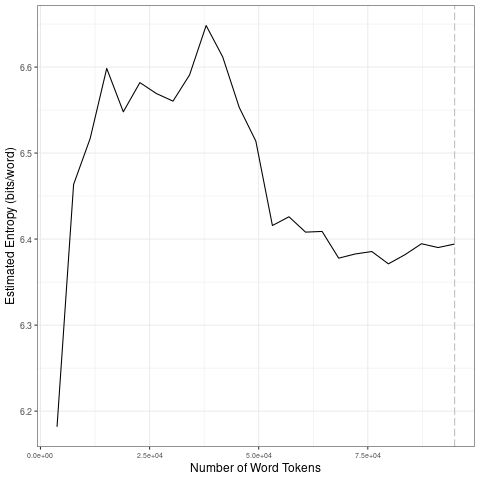

Data behind this chart, as committed beside it:
file, entropy.Corpus.Size, entropy.Entropy, sd.Corpus.Size, sd.SD
data/2021_by_fr/2021-10-04_tokens_1-gram…, 3796, 6.182, 18980, 0.164
data/2021_by_fr/2021-10-04_tokens_1-gram…, 7592, 6.464, 37960, 0.03454
data/2021_by_fr/2021-10-04_tokens_1-gram…, 11388, 6.517, 56940, 0.08365
data/2021_by_fr/2021-10-04_tokens_1-gram…, 15184, 6.598, 75920, 0.01476
data/2021_by_fr/2021-10-04_tokens_1-gram…, 18980, 6.548, 94900, 0.00993
data/2021_by_fr/2021-10-04_tokens_1-gram…, 22776, 6.582, 18980, 0.164
data/2021_by_fr/2021-10-04_tokens_1-gram…, 26572, 6.569, 37960, 0.03454
data/2021_by_fr/2021-10-04_tokens_1-gram…, 30368, 6.56, 56940, 0.08365
data/2021_by_fr/2021-10-04_tokens_1-gram…, 34164, 6.591, 75920, 0.01476
data/2021_by_fr/2021-10-04_tokens_1-gram…, 37960, 6.648, 94900, 0.00993
data/2021_by_fr/2021-10-04_tokens_1-gram…, 41756, 6.612, 18980, 0.164
data/2021_by_fr/2021-10-04_tokens_1-gram…, 45552, 6.553, 37960, 0.03454
data/2021_by_fr/2021-10-04_tokens_1-gram…, 49348, 6.514, 56940, 0.08365
data/2021_by_fr/2021-10-04_tokens_1-gram…, 53144, 6.416, 75920, 0.01476
data/2021_by_fr/2021-10-04_tokens_1-gram…, 56940, 6.426, 94900, 0.00993
data/2021_by_fr/2021-10-04_tokens_1-gram…, 60736, 6.408, 18980, 0.164
data/2021_by_fr/2021-10-04_tokens_1-gram…, 64532, 6.409, 37960, 0.03454
data/2021_by_fr/2021-10-04_tokens_1-gram…, 68328, 6.378, 56940, 0.08365
data/2021_by_fr/2021-10-04_tokens_1-gram…, 72124, 6.383, 75920, 0.01476
data/2021_by_fr/2021-10-04_tokens_1-gram…, 75920, 6.386, 94900, 0.00993
data/2021_by_fr/2021-10-04_tokens_1-gram…, 79716, 6.371, 18980, 0.164
data/2021_by_fr/2021-10-04_tokens_1-gram…, 83512, 6.382, 37960, 0.03454
data/2021_by_fr/2021-10-04_tokens_1-gram…, 87308, 6.395, 56940, 0.08365
data/2021_by_fr/2021-10-04_tokens_1-gram…, 91104, 6.39, 75920, 0.01476
data/2021_by_fr/2021-10-04_tokens_1-gram…, 94900, 6.394, 94900, 0.00993
